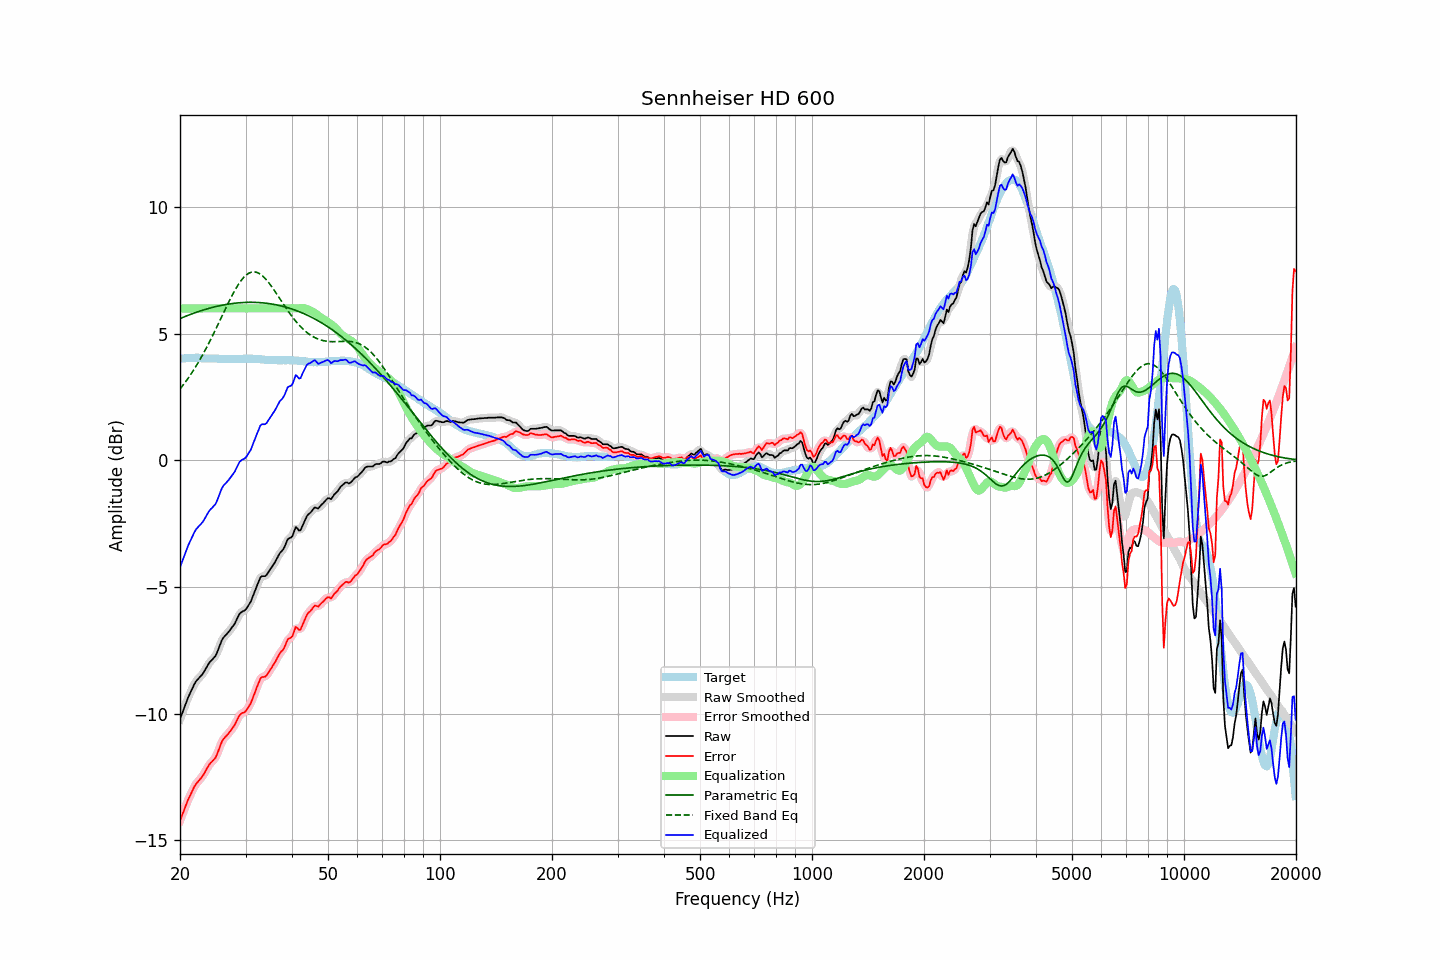

The table this chart was drawn from, first rows:
frequency, raw, error, smoothed, error_smoothed, equalization, parametric_eq, fixed_band_eq, equalized_raw, equalized_smoothed, target
20.00, -10.23, -14.23, -10.23, -14.24, 6.00, 5.60, 2.82, -4.23, -4.23, 4.01
20.20, -10.06, -14.07, -10.05, -14.07, 6.00, 5.63, 2.90, -4.06, -4.05, 4.02
20.40, -9.88, -13.91, -9.88, -13.90, 6.00, 5.65, 2.98, -3.88, -3.88, 4.03
20.61, -9.72, -13.74, -9.71, -13.74, 6.00, 5.68, 3.06, -3.72, -3.71, 4.03
20.81, -9.53, -13.57, -9.54, -13.57, 6.00, 5.70, 3.15, -3.53, -3.54, 4.04
21.02, -9.38, -13.41, -9.38, -13.42, 6.00, 5.73, 3.24, -3.38, -3.38, 4.04
21.23, -9.23, -13.28, -9.23, -13.28, 6.00, 5.75, 3.33, -3.23, -3.23, 4.05
21.44, -9.10, -13.15, -9.10, -13.14, 6.00, 5.78, 3.42, -3.10, -3.10, 4.04
21.66, -8.97, -13.01, -8.96, -13.01, 6.00, 5.80, 3.52, -2.97, -2.96, 4.04
21.87, -8.83, -12.88, -8.84, -12.89, 6.00, 5.82, 3.62, -2.83, -2.84, 4.04
22.09, -8.72, -12.78, -8.73, -12.79, 6.00, 5.84, 3.72, -2.72, -2.73, 4.05
22.31, -8.65, -12.71, -8.65, -12.70, 6.00, 5.87, 3.83, -2.65, -2.65, 4.05
22.54, -8.59, -12.63, -8.58, -12.63, 6.00, 5.89, 3.93, -2.59, -2.58, 4.04
22.76, -8.51, -12.55, -8.52, -12.56, 6.00, 5.91, 4.04, -2.51, -2.52, 4.03
22.99, -8.45, -12.48, -8.44, -12.47, 6.00, 5.93, 4.16, -2.45, -2.44, 4.03
23.22, -8.35, -12.38, -8.34, -12.37, 6.00, 5.95, 4.27, -2.35, -2.34, 4.03
23.45, -8.23, -12.26, -8.24, -12.26, 6.00, 5.97, 4.39, -2.23, -2.24, 4.02
23.69, -8.13, -12.15, -8.12, -12.15, 6.00, 5.99, 4.51, -2.13, -2.12, 4.02
23.92, -8.01, -12.04, -8.02, -12.04, 6.00, 6.00, 4.63, -2.01, -2.02, 4.02
24.16, -7.93, -11.96, -7.94, -11.96, 6.00, 6.02, 4.76, -1.93, -1.94, 4.02
24.40, -7.87, -11.89, -7.87, -11.89, 6.00, 6.04, 4.89, -1.87, -1.87, 4.02
24.65, -7.81, -11.83, -7.81, -11.83, 6.00, 6.05, 5.02, -1.81, -1.81, 4.02
24.89, -7.73, -11.75, -7.72, -11.74, 6.00, 6.07, 5.15, -1.73, -1.72, 4.02
25.14, -7.60, -11.62, -7.60, -11.61, 6.00, 6.08, 5.28, -1.60, -1.60, 4.02
25.39, -7.44, -11.45, -7.44, -11.45, 6.00, 6.10, 5.41, -1.44, -1.44, 4.01
25.65, -7.28, -11.28, -7.27, -11.28, 6.00, 6.11, 5.55, -1.28, -1.27, 4.01
25.91, -7.11, -11.12, -7.13, -11.13, 6.00, 6.12, 5.68, -1.11, -1.13, 4.01
26.16, -7.00, -11.01, -7.01, -11.02, 6.00, 6.14, 5.82, -1.00, -1.01, 4.01
26.43, -6.94, -10.94, -6.93, -10.93, 6.00, 6.15, 5.95, -0.94, -0.93, 4.01
26.69, -6.87, -10.87, -6.86, -10.87, 6.00, 6.16, 6.08, -0.87, -0.86, 4.01
26.96, -6.80, -10.80, -6.79, -10.80, 6.00, 6.17, 6.21, -0.80, -0.79, 4.00
27.23, -6.72, -10.72, -6.71, -10.72, 6.00, 6.18, 6.34, -0.72, -0.71, 4.00
27.50, -6.63, -10.63, -6.63, -10.64, 6.00, 6.19, 6.46, -0.63, -0.63, 4.00
27.77, -6.54, -10.55, -6.54, -10.55, 6.00, 6.20, 6.58, -0.54, -0.54, 4.00
28.05, -6.45, -10.46, -6.44, -10.44, 6.00, 6.20, 6.70, -0.45, -0.44, 4.00
28.33, -6.32, -10.33, -6.32, -10.32, 6.00, 6.21, 6.81, -0.32, -0.32, 4.00
28.62, -6.20, -10.20, -6.19, -10.20, 6.00, 6.22, 6.91, -0.20, -0.19, 4.00
28.90, -6.06, -10.07, -6.08, -10.09, 6.00, 6.22, 7.01, -0.06, -0.08, 4.01
29.19, -6.01, -10.01, -6.01, -10.02, 6.00, 6.23, 7.10, -0.01, -0.01, 4.01
29.48, -5.96, -9.97, -5.97, -9.98, 6.00, 6.23, 7.18, 0.04, 0.03, 4.01
29.78, -5.94, -9.95, -5.93, -9.94, 6.00, 6.24, 7.25, 0.06, 0.07, 4.02
30.08, -5.89, -9.90, -5.87, -9.89, 6.00, 6.24, 7.31, 0.11, 0.13, 4.02
30.38, -5.79, -9.80, -5.80, -9.81, 6.00, 6.24, 7.36, 0.21, 0.20, 4.01
30.68, -5.69, -9.70, -5.69, -9.71, 6.00, 6.24, 7.40, 0.31, 0.31, 4.01
30.99, -5.59, -9.60, -5.57, -9.58, 6.00, 6.24, 7.42, 0.41, 0.43, 4.01
31.30, -5.43, -9.44, -5.43, -9.44, 6.00, 6.24, 7.44, 0.57, 0.57, 4.01
31.61, -5.27, -9.28, -5.27, -9.28, 6.00, 6.24, 7.44, 0.73, 0.73, 4.01
31.93, -5.10, -9.11, -5.10, -9.10, 6.00, 6.24, 7.44, 0.90, 0.90, 4.01
32.24, -4.93, -8.93, -4.93, -8.93, 6.00, 6.24, 7.42, 1.07, 1.07, 4.00
32.57, -4.79, -8.78, -4.77, -8.77, 6.00, 6.23, 7.39, 1.21, 1.23, 4.00
32.89, -4.62, -8.62, -4.65, -8.64, 6.00, 6.23, 7.35, 1.38, 1.35, 3.99
33.22, -4.58, -8.56, -4.59, -8.58, 6.00, 6.22, 7.30, 1.42, 1.41, 3.98
33.55, -4.58, -8.56, -4.57, -8.55, 6.00, 6.22, 7.25, 1.42, 1.43, 3.98
33.89, -4.58, -8.54, -4.56, -8.53, 6.00, 6.21, 7.18, 1.42, 1.44, 3.97
34.23, -4.52, -8.48, -4.51, -8.47, 6.00, 6.20, 7.11, 1.48, 1.49, 3.97
34.57, -4.42, -8.38, -4.42, -8.39, 6.00, 6.19, 7.03, 1.58, 1.58, 3.97
34.92, -4.32, -8.28, -4.32, -8.29, 6.00, 6.19, 6.95, 1.68, 1.68, 3.96
35.27, -4.23, -8.19, -4.23, -8.19, 6.00, 6.18, 6.86, 1.77, 1.77, 3.96
35.62, -4.13, -8.09, -4.13, -8.09, 6.00, 6.16, 6.77, 1.87, 1.87, 3.96
35.97, -4.03, -7.99, -4.03, -7.98, 6.00, 6.15, 6.68, 1.97, 1.97, 3.96
... 635 more rows
